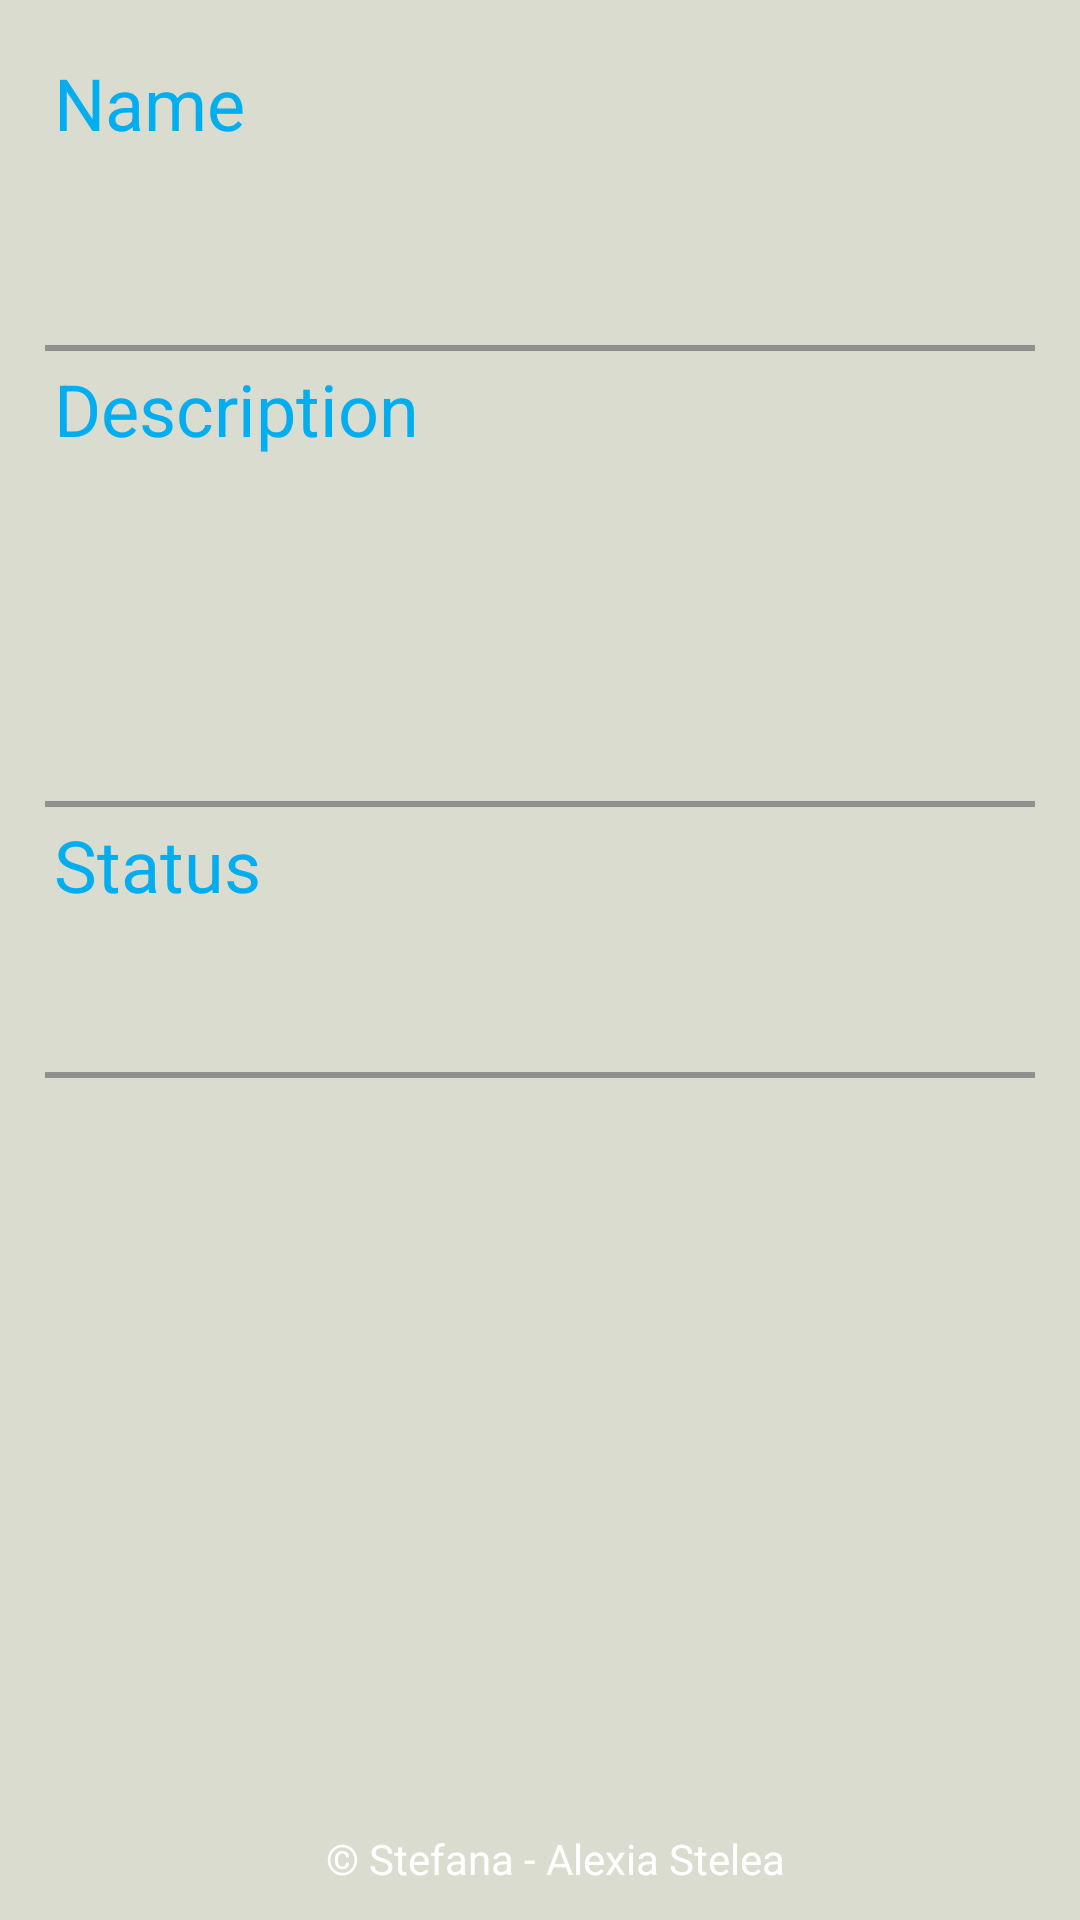

The Android layout XML behind this screen, and the referenced resources:
<!-- AndroidManifest.xml: application theme android:Theme.Holo.Light.DarkActionBar -->
<!-- res/layout/fragment_my_project.xml -->
<?xml version="1.0" encoding="utf-8"?>
<RelativeLayout
     xmlns:android="http://schemas.android.com/apk/res/android"
    android:layout_width="fill_parent"
    android:layout_height="wrap_content"
    android:background="@color/dark_white" >

    <TableLayout
       
        android:layout_width="fill_parent"
        android:layout_height="fill_parent"
        android:background="@color/dark_white"
        android:padding="15dp"
        android:stretchColumns="1" >

        <TableRow>

            <TextView
                android:layout_height="50dp"
                android:layout_column="1"
                android:padding="3dip"
                android:text="@string/name"
                android:textColor="@color/blue1"
                android:textSize="24sp" />
        </TableRow>

        <TableRow>

            <TextView
                android:id="@+id/textview_project_name"
                android:layout_width="fill_parent"
                android:layout_height="50dp"
                android:layout_column="1"
                android:padding="3dip"
                android:text="@string/none"
                android:textSize="24sp" />
        </TableRow>

        <View
            android:layout_height="2dip"
            android:background="#FF909090" />

        <TableRow>

            <TextView
                android:layout_height="50dp"
                android:layout_column="1"
                android:padding="3dip"
                android:text="@string/description"
                android:textColor="@color/blue1"
                android:textSize="24sp" />
        </TableRow>

        <TableRow>

            <TextView
                android:id="@+id/textview_project_description"
                android:layout_width="100dp"
                android:layout_column="1"
                android:height="100dp"
                android:padding="3dip"
                android:scrollHorizontally="false"
                android:text="@string/none"
                android:textSize="24sp" />
        </TableRow>

        <View
            android:layout_height="2dip"
            android:background="#FF909090" />

        <TableRow>

            <TextView
                android:layout_height="50dp"
                android:layout_column="1"
                android:padding="3dip"
                android:text="@string/status"
                android:textColor="@color/blue1"
                android:textSize="24sp" />
        </TableRow>

        <TableRow>

            <TextView
                android:id="@+id/textview_project_status"
                android:layout_column="1"
                android:padding="3dip"
                android:text="@string/none"
                android:textSize="24sp" />
        </TableRow>

        <View
            android:layout_height="2dip"
            android:background="#FF909090" />
    </TableLayout>

    <LinearLayout
        android:id="@+id/footer"
        android:layout_width="fill_parent"
        android:layout_height="40dip"
        android:background="@layout/footer_repeat"
        android:layout_alignParentBottom="true"
        android:orientation="horizontal" >

        <TextView
            android:layout_width="wrap_content"
            android:layout_height="wrap_content"
            android:layout_marginLeft="10dip"
            android:layout_weight="0.37"
            android:gravity="center_horizontal"
            android:padding="10dp"
            android:text="@string/copyright"
            android:textColor="@color/white" />
    </LinearLayout>

</RelativeLayout>
<!-- resources referenced by this layout -->
<resources>
  <color name="blue1">#00aeef</color>
  <color name="dark_white">#DADCD0</color>
  <color name="white">#ffffff</color>
  <string name="copyright"> © Stefana - Alexia Stelea</string>
  <string name="description">Description</string>
  <string name="name">Name</string>
  <string name="none" />
  <string name="status">Status</string>
</resources>
